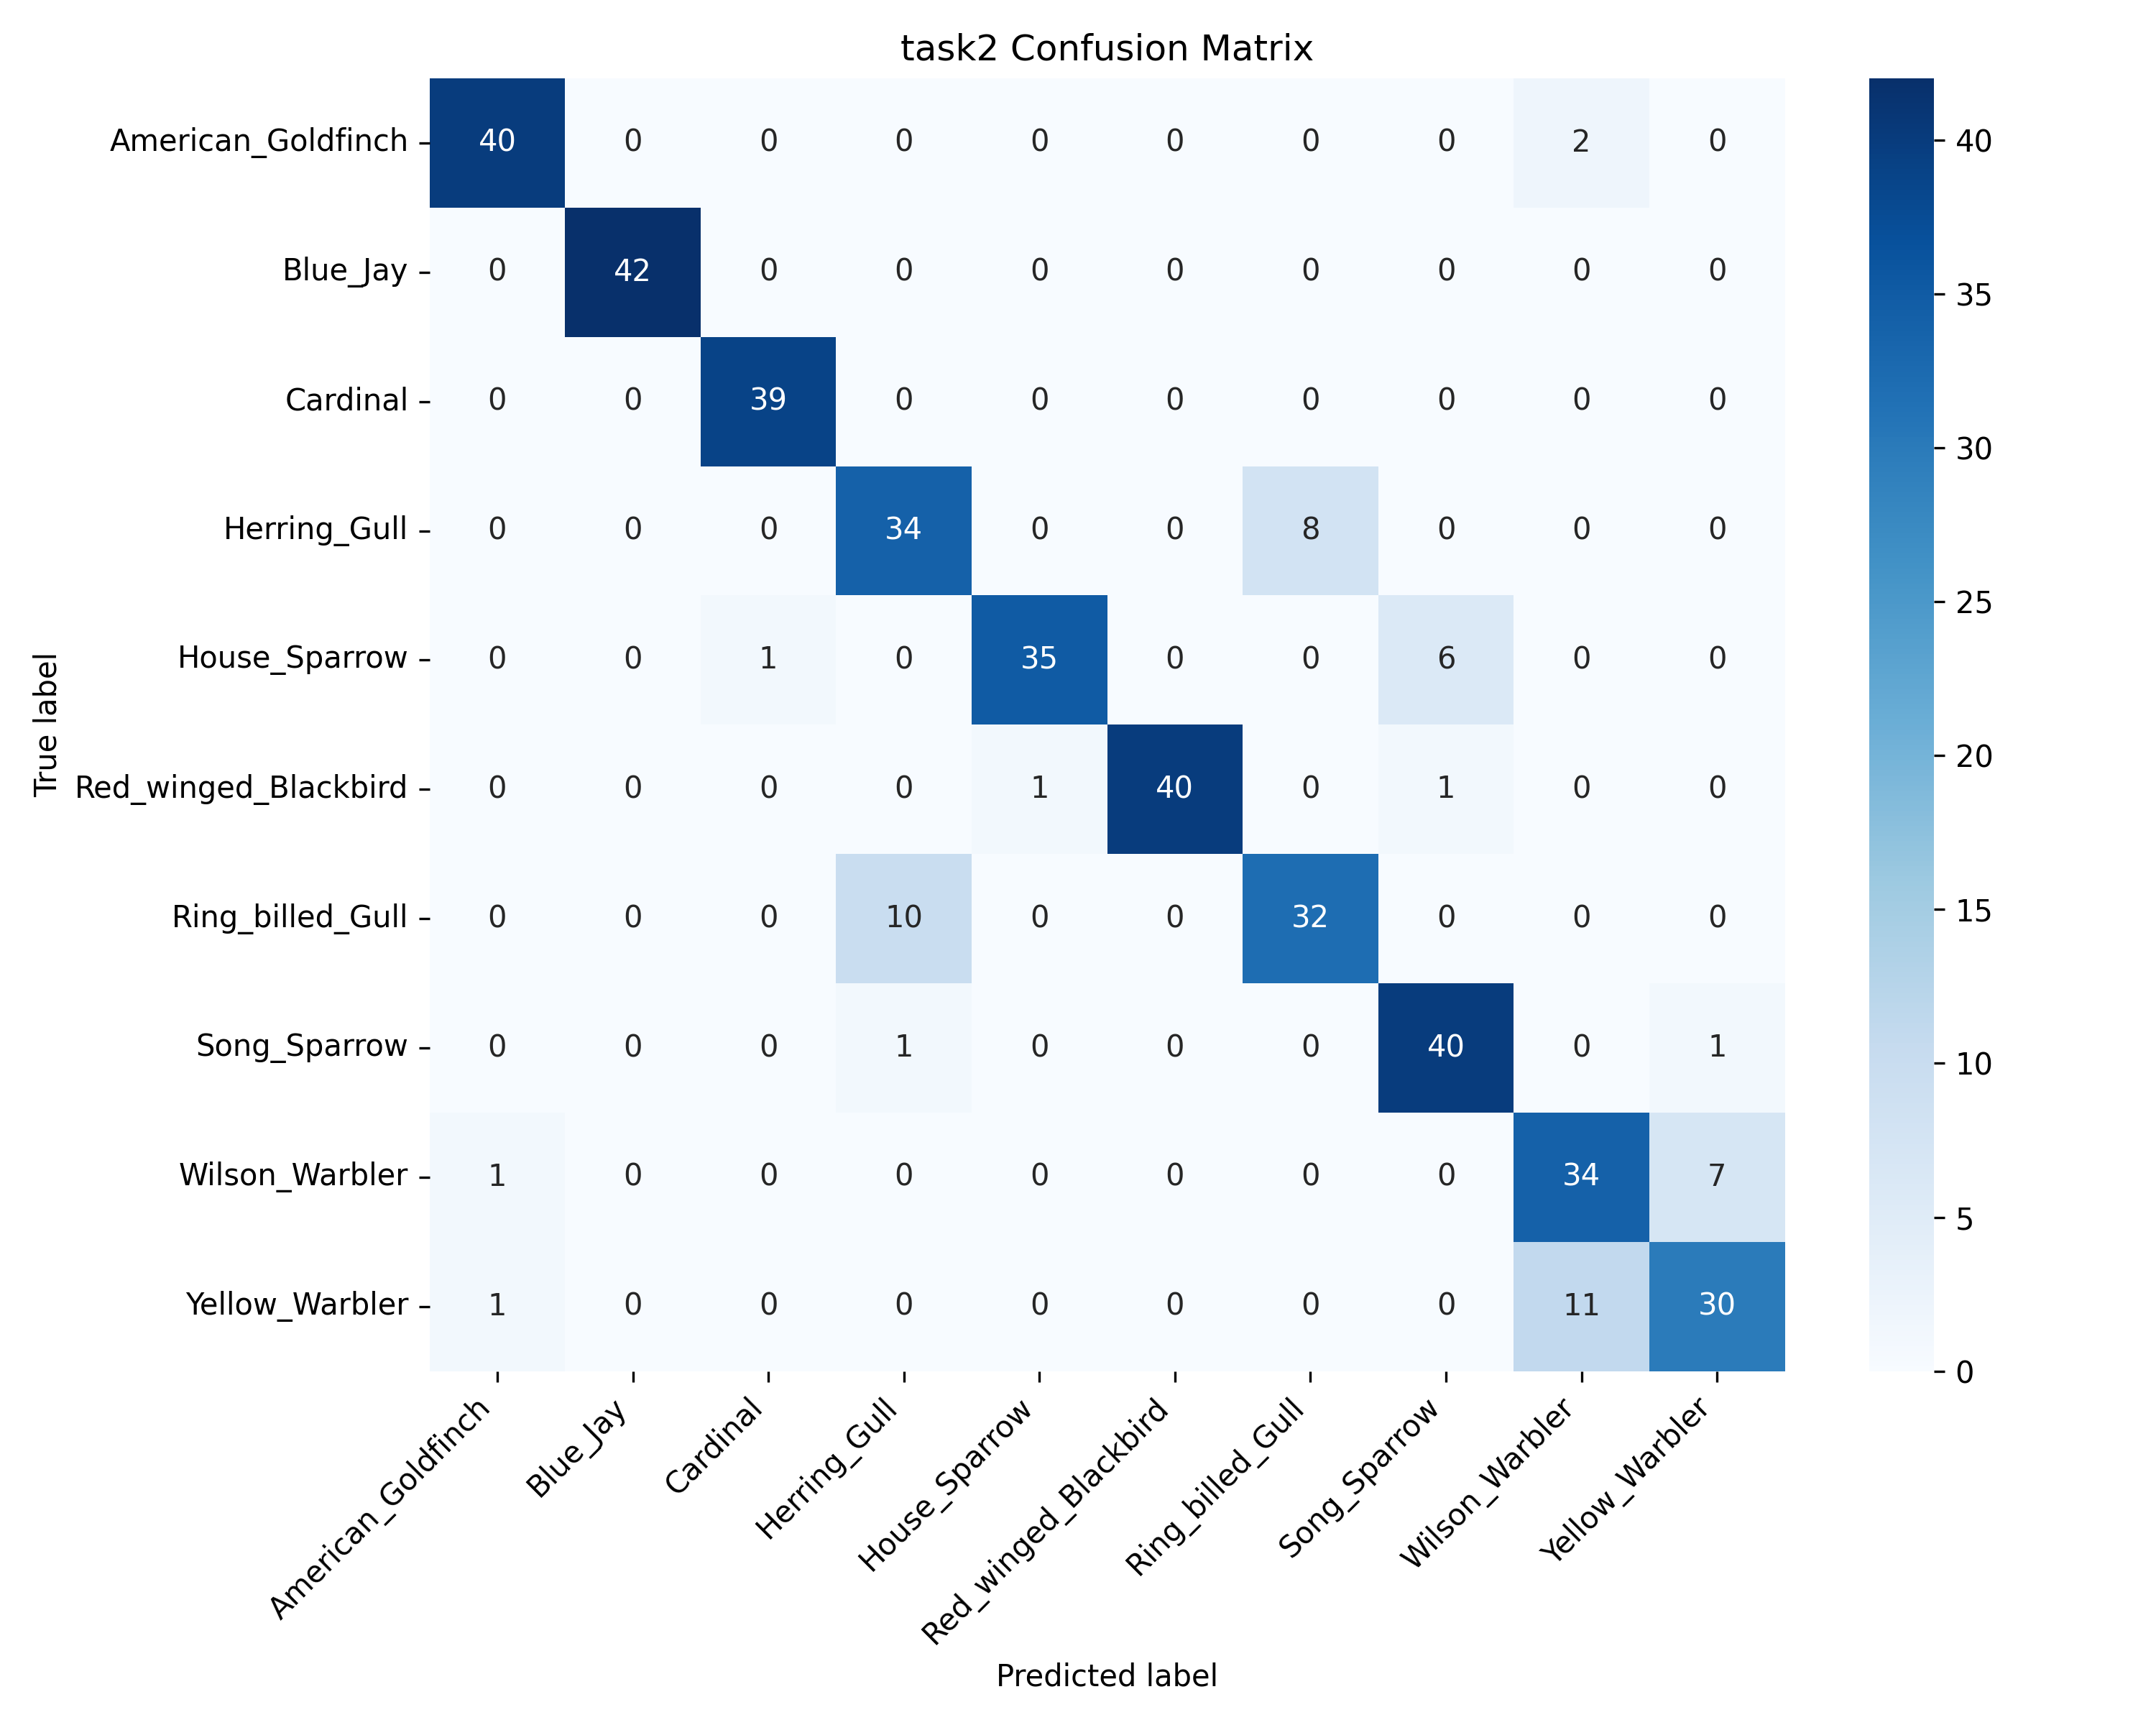

The table this chart was drawn from, first rows:
, American_Goldfinch, Blue_Jay, Cardinal, Herring_Gull, House_Sparrow, Red_winged_Blackbird, Ring_billed_Gull, Song_Sparrow, Wilson_Warbler, Yellow_Warbler
American_Goldfinch, 40, 0, 0, 0, 0, 0, 0, 0, 2, 0
Blue_Jay, 0, 42, 0, 0, 0, 0, 0, 0, 0, 0
Cardinal, 0, 0, 39, 0, 0, 0, 0, 0, 0, 0
Herring_Gull, 0, 0, 0, 34, 0, 0, 8, 0, 0, 0
House_Sparrow, 0, 0, 1, 0, 35, 0, 0, 6, 0, 0
Red_winged_Blackbird, 0, 0, 0, 0, 1, 40, 0, 1, 0, 0
Ring_billed_Gull, 0, 0, 0, 10, 0, 0, 32, 0, 0, 0
Song_Sparrow, 0, 0, 0, 1, 0, 0, 0, 40, 0, 1
Wilson_Warbler, 1, 0, 0, 0, 0, 0, 0, 0, 34, 7
Yellow_Warbler, 1, 0, 0, 0, 0, 0, 0, 0, 11, 30
